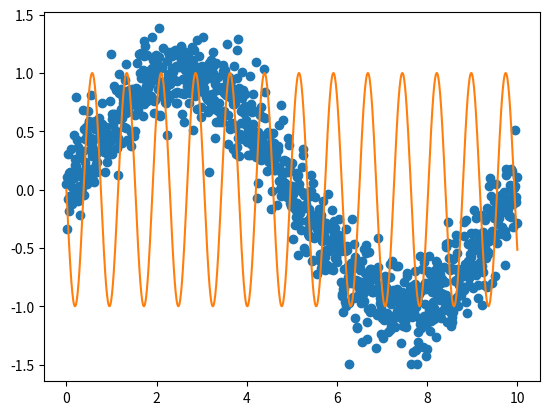

Source code (Python):
#!/usr/bin/python3

import numpy as np
import matplotlib.pyplot as plt
from scipy import stats, optimize
import scipy


def generate_likelihood_fn(x_values, y_values):
    def likelihood_fn(params):
        freq, standard_deviation = params[0], params[1]
        # predicted_y = slope * x_values + y_intercept
        predicted_y = np.sin(2*np.pi*freq*x_values)

        # Negative here so that when opimizer minimizes, it actually finds the maximum
        negative_log_likelihood = - \
            np.sum(stats.norm.logpdf(
                y_values, loc=predicted_y, scale=standard_deviation))

        return negative_log_likelihood
    return likelihood_fn


num_samples = 1000
freq = 0.1
x = np.linspace(0, 10, num_samples)
offsets = np.random.normal(loc=0.0, scale=0.2, size=num_samples)
y = np.sin(2*np.pi*freq*x) + offsets

parameter_guess = np.array([0, 0])

optimization_result = optimize.minimize(generate_likelihood_fn(
    x, y), parameter_guess, method="Nelder-Mead", options={"disp": True})

res = optimization_result["x"]
print(res)
# est_y_intercept, est_slope, est_standard_dev = res[0], res[1], res[2]
est_freq, est_std_dev = res[0], res[1]


# est_ys = est_slope*x + est_y_intercept
est_ys = np.sin(2*np.pi*est_freq*x)

plt.scatter(x, y)
plt.plot(x, est_ys, "C1")
plt.show()
